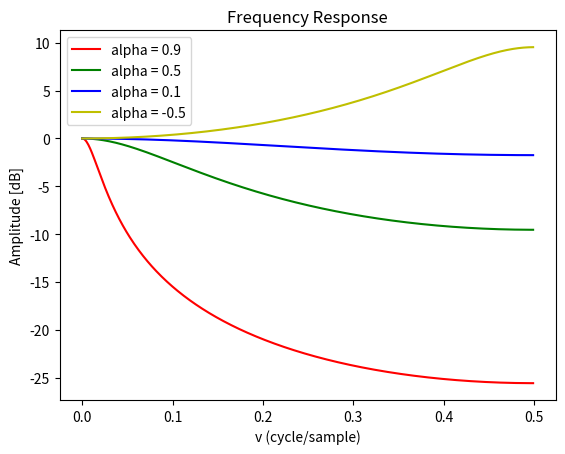
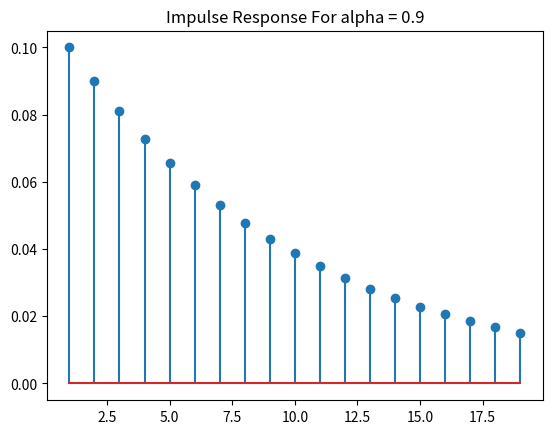
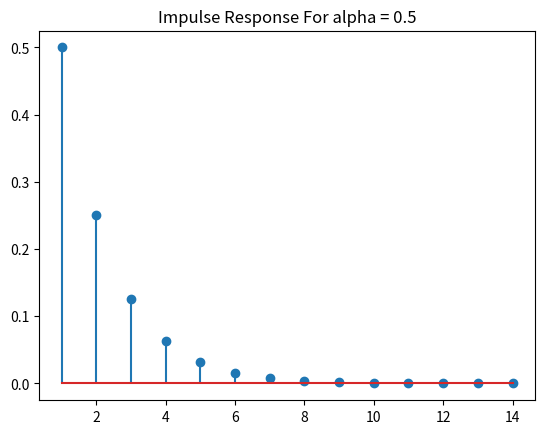
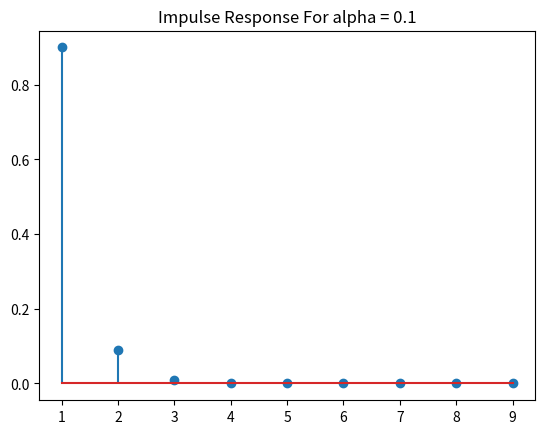
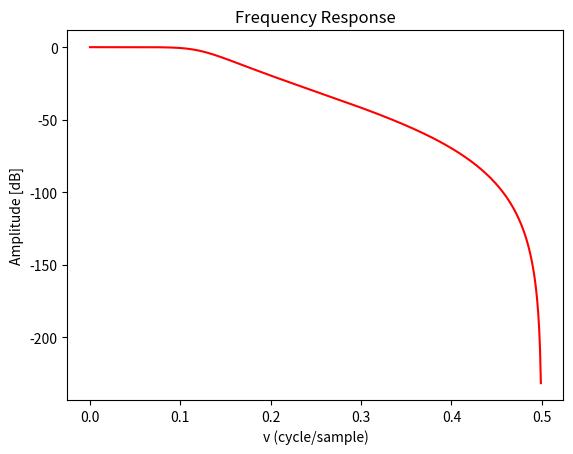
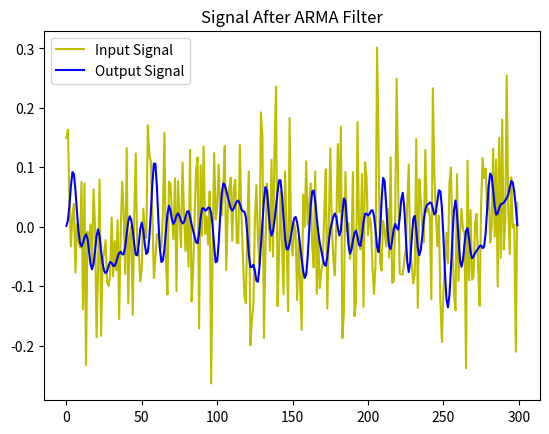

The script that saved these images, in order:
# Assignment: Homework1-Problem2-Filter
# Author: Zifan Wang
# Object: Simulation of first order AR Filter

import numpy as np
from scipy import signal 
import matplotlib.pyplot as plt


# Fisrt Order AR Filter: y[n] = (1-a) - a*y[n-1]
# Experiment a with four vals.
Alpha = [0.9,0.5,0.1,-0.5]

# Plot frequency response for the AR filter
W = []
H = []
for alpha in Alpha:
    b = 1-alpha
    a = np.array([1,-alpha])
    w,h = signal.freqz(b,a,fs=1)
    W.append(w)
    H.append(h)

fig = plt.figure()
plt.title('Frequency Response')
plt.plot(W[0],20*np.log10(abs(H[0])),'r',label = 'alpha = 0.9') # alpha = 0.9
plt.plot(W[1],20*np.log10(abs(H[1])),'g',label = 'alpha = 0.5') # alpha = 0.5
plt.plot(W[2],20*np.log10(abs(H[2])),'b',label = 'alpha = 0.1') # alpha = 0.1
plt.plot(W[3],20*np.log10(abs(H[3])),'y',label = 'alpha = -0.5') # alpha = -0.5
legend = plt.legend()
plt.ylabel('Amplitude [dB]')
plt.xlabel('v (cycle/sample)')
plt.show()

# Plot Impulse Response for the AR filter
num = [0.1]
den = [1,-0.9]
dlti = signal.dlti(num,den,dt=0.1)
tout,yout = signal.dimpulse(dlti,n=20)
toutMod = tout[1:]*10
# print(toutMod)
dataMod = yout[0]
dataMod = dataMod[1:,:]
# print(dataMod)
# print(tout.shape)
# print(yout[0])
fig = plt.figure()
plt.title('Impulse Response For alpha = 0.9')
markerline, stemlines, baseline = plt.stem(toutMod, dataMod, '-')
plt.show()

num = [0.5]
den = [1,-0.5]
dlti = signal.dlti(num,den,dt=0.1)
tout,yout = signal.dimpulse(dlti,n=15)
toutMod = tout[1:]*10
# print(toutMod)
dataMod = yout[0]
dataMod = dataMod[1:,:]
# print(dataMod)
# print(tout.shape)
# print(yout[0])
fig = plt.figure()
plt.title('Impulse Response For alpha = 0.5')
markerline, stemlines, baseline = plt.stem(toutMod, dataMod, '-')
plt.show()

num = [0.9]
den = [1,-0.1]
dlti = signal.dlti(num,den,dt=0.1)
tout,yout = signal.dimpulse(dlti,n=10)
toutMod = tout[1:]*10
# print(toutMod)
dataMod = yout[0]
dataMod = dataMod[1:,:]
# print(dataMod)
# print(tout.shape)
# print(yout[0])
fig = plt.figure()
plt.title('Impulse Response For alpha = 0.1')
markerline, stemlines, baseline = plt.stem(toutMod, dataMod, '-')
plt.show()

# Design an L = 4 Butterworth filter with bandwidth of ν0 = 0.25.
[b,a] = signal.butter(4,0.25,btype='low',analog=False)
print('Numerator: ',b)
print('Denominator: ',a)
# Frequency response
w,h = signal.freqz(b,a,fs=1)
fig = plt.figure()
plt.title('Frequency Response')
plt.plot(w,20*np.log10(abs(h)),'r')
plt.ylabel('Amplitude [dB]')
plt.xlabel('v (cycle/sample)')
plt.show()

# Play arround with this filter
# Create a numpy array of length 300 comprising iid realizations of a standard normal distribution.
inputSignal = np.random.normal(0,0.1,300)
outputSignal = signal.lfilter(b,a,inputSignal)
fig = plt.figure()
plt.title('Signal After ARMA Filter')
plt.plot(inputSignal,'y', label='Input Signal')
plt.plot(outputSignal,'b', label='Output Signal')
plt.legend()
plt.show()